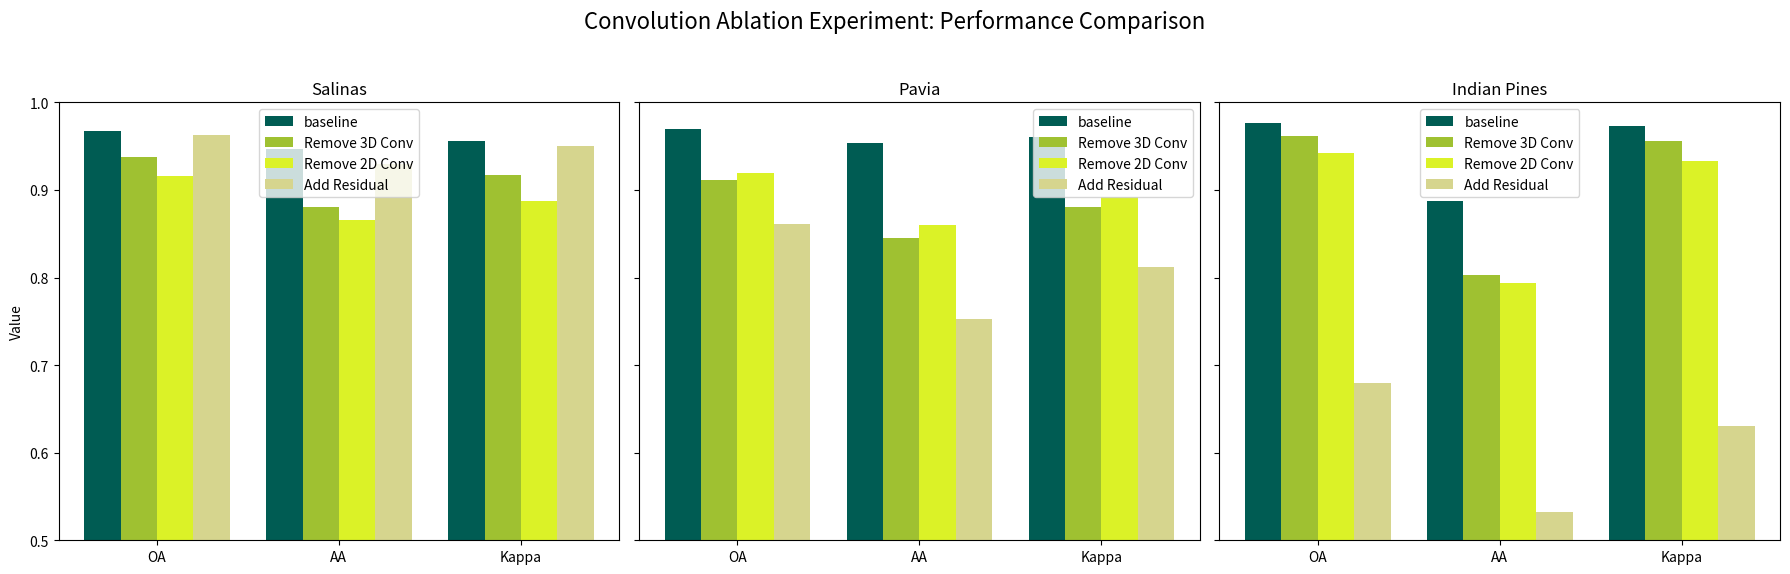

Write the Python code that produced this figure.
import matplotlib.pyplot as plt
import numpy as np

# 指标名称
metrics = ['OA', 'AA', 'Kappa']
x = np.arange(len(metrics))
width = 0.2  # 每个柱子的宽度

# 自定义颜色
color_baseline = "#005C53"
color_remove3d = "#9FC131"
color_remove2d = "#DBF227"
color_residual = "#D6D58E"

# Salinas 数据
salinas_baseline = [0.9671, 0.9467, 0.9562]
salinas_remove3d = [0.9378, 0.8807, 0.9170]
salinas_remove2d = [0.9159, 0.8662, 0.8879]
salinas_residual = [0.9629, 0.9295, 0.9506]

# Pavia 数据
pavia_baseline = [0.9698, 0.9534, 0.9599]
pavia_remove3d = [0.9115, 0.8452, 0.8808]
pavia_remove2d = [0.9188, 0.8602, 0.8914]
pavia_residual = [0.8612, 0.7530, 0.8122]

# Indian Pines 数据
indian_baseline = [0.9763, 0.8871, 0.9730]
indian_remove3d = [0.9611, 0.8028, 0.9556]
indian_remove2d = [0.9417, 0.7935, 0.9335]
indian_residual = [0.6800, 0.5324, 0.6307]

# 创建 1 行 3 列子图，每个子图对应一个数据集
fig, axs = plt.subplots(1, 3, figsize=(18, 6), sharey=True)

# Salinas 子图
axs[0].bar(x - 1.5 * width, salinas_baseline, width, label='baseline', color=color_baseline)
axs[0].bar(x - 0.5 * width, salinas_remove3d, width, label='Remove 3D Conv', color=color_remove3d)
axs[0].bar(x + 0.5 * width, salinas_remove2d, width, label='Remove 2D Conv', color=color_remove2d)
axs[0].bar(x + 1.5 * width, salinas_residual, width, label='Add Residual', color=color_residual)
axs[0].set_xticks(x)
axs[0].set_xticklabels(metrics)
axs[0].set_title('Salinas')
axs[0].set_ylabel('Value')
axs[0].legend()
axs[0].set_ylim(0.50, 1.00)  # 压缩纵轴范围

# Pavia 子图
axs[1].bar(x - 1.5 * width, pavia_baseline, width, label='baseline', color=color_baseline)
axs[1].bar(x - 0.5 * width, pavia_remove3d, width, label='Remove 3D Conv', color=color_remove3d)
axs[1].bar(x + 0.5 * width, pavia_remove2d, width, label='Remove 2D Conv', color=color_remove2d)
axs[1].bar(x + 1.5 * width, pavia_residual, width, label='Add Residual', color=color_residual)
axs[1].set_xticks(x)
axs[1].set_xticklabels(metrics)
axs[1].set_title('Pavia')
axs[1].legend()
axs[1].set_ylim(0.50, 1.00)

# Indian Pines 子图
axs[2].bar(x - 1.5 * width, indian_baseline, width, label='baseline', color=color_baseline)
axs[2].bar(x - 0.5 * width, indian_remove3d, width, label='Remove 3D Conv', color=color_remove3d)
axs[2].bar(x + 0.5 * width, indian_remove2d, width, label='Remove 2D Conv', color=color_remove2d)
axs[2].bar(x + 1.5 * width, indian_residual, width, label='Add Residual', color=color_residual)
axs[2].set_xticks(x)
axs[2].set_xticklabels(metrics)
axs[2].set_title('Indian Pines')
axs[2].legend()
axs[2].set_ylim(0.50, 1.00)

plt.suptitle('Convolution Ablation Experiment: Performance Comparison', fontsize=16)
plt.tight_layout(rect=[0, 0.03, 1, 0.95])
plt.show()
